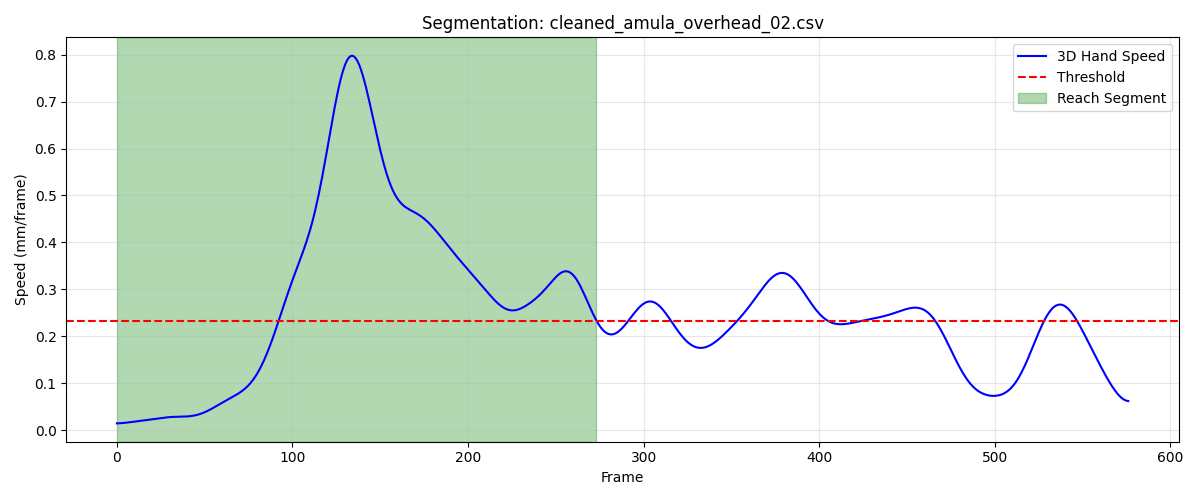

The data file committed next to this chart (first rows):
frame, sub_frame, shoulderr_x, shoulderr_y, shoulderr_z, humr1_x, humr1_y, humr1_z, humr2_x, humr2_y, humr2_z, humr3_x, humr3_y, humr3_z, humr4_x, humr4_y, humr4_z, humr5_x, humr5_y, humr5_z, humr6_x, humr6_y, humr6_z, humr7_x
1, 0, 235.1, -704.1, 632.9, 274.7, -664.9, 513.6, 286, -667.4, 441.8, 279.2, -717.1, 516.6, 232.6, -623.9, 486, 284.3, -728.3, 458.7, 248.9, -637.8, 433.6, 237.2
2, 0, 235.1, -704.2, 632.9, 274.8, -665.1, 513.6, 286, -667.5, 441.8, 279.2, -717.3, 516.6, 232.7, -624, 486, 284.3, -728.4, 458.7, 249, -638, 433.6, 237.2
3, 0, 235.1, -704.3, 632.9, 274.8, -665.2, 513.5, 286, -667.7, 441.8, 279.2, -717.4, 516.6, 232.7, -624.1, 486, 284.3, -728.5, 458.7, 249, -638.1, 433.6, 237.1
4, 0, 235.1, -704.4, 632.9, 274.8, -665.4, 513.5, 286, -667.8, 441.8, 279.2, -717.5, 516.5, 232.8, -624.2, 486, 284.2, -728.7, 458.6, 249, -638.2, 433.6, 237.1
5, 0, 235.1, -704.5, 632.9, 274.8, -665.5, 513.5, 286.1, -667.9, 441.7, 279.1, -717.7, 516.5, 232.8, -624.3, 486, 284.2, -728.8, 458.6, 249, -638.3, 433.6, 237.1
6, 0, 235.1, -704.6, 632.8, 274.9, -665.6, 513.5, 286.1, -668.1, 441.7, 279.1, -717.8, 516.5, 232.8, -624.4, 485.9, 284.2, -728.9, 458.6, 249.1, -638.4, 433.5, 237
7, 0, 235.1, -704.7, 632.8, 274.9, -665.8, 513.5, 286.1, -668.2, 441.7, 279.1, -717.9, 516.5, 232.9, -624.5, 485.9, 284.2, -729, 458.6, 249.1, -638.5, 433.5, 237
8, 0, 235.1, -704.8, 632.8, 274.9, -665.9, 513.4, 286.1, -668.3, 441.7, 279.1, -718, 516.4, 232.9, -624.6, 485.9, 284.1, -729.1, 458.5, 249.1, -638.6, 433.5, 237
9, 0, 235.1, -704.8, 632.8, 274.9, -666, 513.4, 286.1, -668.4, 441.6, 279.1, -718.1, 516.4, 232.9, -624.7, 485.9, 284.1, -729.2, 458.5, 249.1, -638.7, 433.5, 237
10, 0, 235.2, -704.9, 632.8, 274.9, -666.1, 513.4, 286.1, -668.5, 441.6, 279.1, -718.2, 516.4, 233, -624.8, 485.9, 284.1, -729.3, 458.5, 249.2, -638.8, 433.5, 237
11, 0, 235.2, -705, 632.7, 274.9, -666.1, 513.4, 286.1, -668.5, 441.6, 279.2, -718.3, 516.4, 233, -624.9, 485.8, 284.1, -729.4, 458.5, 249.2, -638.8, 433.4, 236.9
12, 0, 235.2, -705.1, 632.7, 275, -666.2, 513.4, 286.1, -668.6, 441.6, 279.2, -718.4, 516.3, 233, -624.9, 485.8, 284.1, -729.5, 458.4, 249.2, -638.9, 433.4, 236.9
13, 0, 235.2, -705.1, 632.7, 275, -666.3, 513.3, 286.1, -668.7, 441.5, 279.2, -718.4, 516.3, 233, -625, 485.8, 284.1, -729.5, 458.4, 249.2, -639, 433.4, 236.9
14, 0, 235.3, -705.2, 632.7, 275, -666.3, 513.3, 286.1, -668.7, 441.5, 279.2, -718.5, 516.3, 233, -625.1, 485.8, 284.1, -729.6, 458.4, 249.2, -639, 433.4, 236.9
15, 0, 235.3, -705.3, 632.6, 275, -666.4, 513.3, 286.1, -668.7, 441.5, 279.2, -718.5, 516.2, 233.1, -625.1, 485.8, 284.2, -729.6, 458.4, 249.3, -639.1, 433.4, 237
16, 0, 235.3, -705.3, 632.6, 275, -666.4, 513.2, 286.2, -668.8, 441.5, 279.3, -718.6, 516.2, 233.1, -625.2, 485.7, 284.2, -729.7, 458.3, 249.3, -639.1, 433.3, 237
17, 0, 235.3, -705.3, 632.6, 275, -666.4, 513.2, 286.2, -668.8, 441.4, 279.3, -718.6, 516.2, 233.1, -625.2, 485.7, 284.2, -729.7, 458.3, 249.3, -639.1, 433.3, 237
18, 0, 235.4, -705.4, 632.6, 275.1, -666.5, 513.2, 286.2, -668.8, 441.4, 279.3, -718.6, 516.2, 233.1, -625.2, 485.7, 284.2, -729.7, 458.3, 249.3, -639.2, 433.3, 237
19, 0, 235.4, -705.4, 632.5, 275.1, -666.5, 513.2, 286.2, -668.8, 441.4, 279.3, -718.7, 516.1, 233.1, -625.3, 485.7, 284.3, -729.7, 458.3, 249.3, -639.2, 433.3, 237
20, 0, 235.4, -705.4, 632.5, 275.1, -666.5, 513.1, 286.2, -668.9, 441.4, 279.4, -718.7, 516.1, 233.1, -625.3, 485.7, 284.3, -729.8, 458.2, 249.3, -639.2, 433.2, 237.1
21, 0, 235.5, -705.5, 632.5, 275.1, -666.5, 513.1, 286.2, -668.9, 441.3, 279.4, -718.7, 516.1, 233.2, -625.3, 485.6, 284.3, -729.8, 458.2, 249.3, -639.2, 433.2, 237.1
22, 0, 235.5, -705.5, 632.5, 275.1, -666.5, 513.1, 286.2, -668.9, 441.3, 279.4, -718.7, 516.1, 233.2, -625.3, 485.6, 284.3, -729.8, 458.2, 249.4, -639.2, 433.2, 237.1
23, 0, 235.5, -705.5, 632.4, 275.2, -666.5, 513.1, 286.3, -668.9, 441.3, 279.4, -718.7, 516, 233.2, -625.4, 485.6, 284.4, -729.8, 458.2, 249.4, -639.2, 433.2, 237.1
24, 0, 235.6, -705.5, 632.4, 275.2, -666.5, 513.1, 286.3, -668.9, 441.3, 279.5, -718.7, 516, 233.2, -625.4, 485.6, 284.4, -729.8, 458.1, 249.4, -639.2, 433.2, 237.2
25, 0, 235.6, -705.5, 632.4, 275.2, -666.5, 513, 286.3, -668.9, 441.2, 279.5, -718.7, 516, 233.2, -625.4, 485.6, 284.4, -729.8, 458.1, 249.4, -639.2, 433.1, 237.2
26, 0, 235.6, -705.6, 632.3, 275.2, -666.5, 513, 286.3, -668.9, 441.2, 279.5, -718.7, 516, 233.2, -625.4, 485.5, 284.4, -729.8, 458.1, 249.4, -639.2, 433.1, 237.2
27, 0, 235.6, -705.6, 632.3, 275.2, -666.5, 513, 286.3, -668.9, 441.2, 279.5, -718.7, 515.9, 233.2, -625.4, 485.5, 284.4, -729.8, 458, 249.4, -639.2, 433.1, 237.2
28, 0, 235.6, -705.6, 632.3, 275.2, -666.5, 513, 286.3, -668.9, 441.2, 279.5, -718.7, 515.9, 233.2, -625.4, 485.5, 284.4, -729.8, 458, 249.4, -639.2, 433.1, 237.2
29, 0, 235.7, -705.6, 632.2, 275.3, -666.5, 512.9, 286.3, -668.9, 441.1, 279.5, -718.7, 515.9, 233.2, -625.4, 485.5, 284.4, -729.8, 458, 249.4, -639.2, 433.1, 237.2
30, 0, 235.7, -705.6, 632.2, 275.3, -666.5, 512.9, 286.3, -668.8, 441.1, 279.5, -718.7, 515.9, 233.3, -625.4, 485.5, 284.4, -729.8, 457.9, 249.4, -639.2, 433, 237.2
31, 0, 235.7, -705.6, 632.2, 275.3, -666.5, 512.9, 286.3, -668.8, 441.1, 279.5, -718.7, 515.8, 233.3, -625.4, 485.5, 284.4, -729.8, 457.9, 249.4, -639.2, 433, 237.2
32, 0, 235.7, -705.6, 632.1, 275.3, -666.5, 512.9, 286.3, -668.8, 441.1, 279.5, -718.7, 515.8, 233.3, -625.4, 485.4, 284.4, -729.8, 457.9, 249.4, -639.2, 433, 237.2
33, 0, 235.7, -705.6, 632.1, 275.3, -666.5, 512.8, 286.3, -668.8, 441.1, 279.5, -718.7, 515.8, 233.3, -625.3, 485.4, 284.4, -729.7, 457.8, 249.4, -639.2, 433, 237.2
34, 0, 235.7, -705.6, 632.1, 275.3, -666.5, 512.8, 286.3, -668.8, 441, 279.5, -718.7, 515.8, 233.3, -625.3, 485.4, 284.4, -729.7, 457.8, 249.4, -639.2, 433, 237.2
35, 0, 235.7, -705.5, 632.1, 275.3, -666.5, 512.8, 286.3, -668.7, 441, 279.5, -718.7, 515.7, 233.3, -625.3, 485.4, 284.3, -729.7, 457.8, 249.4, -639.1, 432.9, 237.1
36, 0, 235.7, -705.5, 632, 275.3, -666.4, 512.8, 286.3, -668.7, 441, 279.5, -718.7, 515.7, 233.3, -625.3, 485.4, 284.3, -729.7, 457.7, 249.4, -639.1, 432.9, 237.1
37, 0, 235.7, -705.5, 632, 275.3, -666.4, 512.8, 286.3, -668.7, 441, 279.5, -718.6, 515.7, 233.2, -625.2, 485.4, 284.3, -729.6, 457.7, 249.3, -639.1, 432.9, 237.1
38, 0, 235.8, -705.4, 632, 275.3, -666.3, 512.8, 286.3, -668.6, 441, 279.4, -718.6, 515.7, 233.2, -625.2, 485.4, 284.3, -729.6, 457.7, 249.3, -639, 432.9, 237.1
39, 0, 235.8, -705.4, 632, 275.3, -666.3, 512.8, 286.3, -668.6, 441, 279.4, -718.5, 515.7, 233.2, -625.1, 485.4, 284.3, -729.5, 457.7, 249.3, -639, 432.9, 237.1
40, 0, 235.7, -705.3, 632, 275.3, -666.2, 512.8, 286.3, -668.5, 441, 279.4, -718.4, 515.7, 233.2, -625.1, 485.4, 284.3, -729.4, 457.7, 249.3, -638.9, 432.9, 237
41, 0, 235.7, -705.2, 632, 275.3, -666.2, 512.8, 286.3, -668.5, 441, 279.4, -718.4, 515.7, 233.2, -625, 485.4, 284.3, -729.4, 457.7, 249.3, -638.8, 432.9, 237
42, 0, 235.7, -705.2, 632, 275.3, -666.1, 512.8, 286.3, -668.4, 441, 279.4, -718.3, 515.7, 233.1, -624.9, 485.4, 284.3, -729.3, 457.7, 249.3, -638.8, 432.9, 237
43, 0, 235.7, -705.1, 632, 275.2, -666, 512.8, 286.3, -668.3, 441, 279.4, -718.2, 515.7, 233.1, -624.9, 485.4, 284.3, -729.2, 457.7, 249.3, -638.7, 432.9, 237
44, 0, 235.7, -705, 632, 275.2, -665.9, 512.8, 286.3, -668.3, 441, 279.4, -718.1, 515.7, 233.1, -624.8, 485.4, 284.3, -729.1, 457.8, 249.2, -638.7, 432.9, 237
45, 0, 235.7, -704.9, 632, 275.2, -665.9, 512.8, 286.2, -668.2, 441, 279.4, -718, 515.7, 233.1, -624.7, 485.4, 284.4, -729.1, 457.8, 249.2, -638.6, 432.9, 237
46, 0, 235.7, -704.9, 632.1, 275.2, -665.8, 512.8, 286.2, -668.1, 441, 279.4, -718, 515.7, 233, -624.7, 485.4, 284.4, -729.0, 457.8, 249.2, -638.5, 432.9, 237
47, 0, 235.7, -704.8, 632.1, 275.2, -665.7, 512.8, 286.2, -668.1, 441, 279.4, -717.9, 515.7, 233, -624.6, 485.3, 284.4, -728.9, 457.8, 249.2, -638.5, 432.9, 237
48, 0, 235.7, -704.7, 632.1, 275.2, -665.6, 512.8, 286.2, -668, 441, 279.4, -717.8, 515.8, 233, -624.5, 485.3, 284.4, -728.9, 457.8, 249.2, -638.4, 432.9, 237
49, 0, 235.7, -704.6, 632.1, 275.2, -665.6, 512.8, 286.2, -668, 441, 279.4, -717.7, 515.8, 233, -624.5, 485.3, 284.4, -728.8, 457.8, 249.1, -638.4, 432.9, 237
50, 0, 235.7, -704.6, 632.1, 275.2, -665.5, 512.8, 286.2, -667.9, 441, 279.4, -717.7, 515.8, 232.9, -624.4, 485.3, 284.4, -728.8, 457.8, 249.1, -638.3, 432.9, 237
51, 0, 235.6, -704.5, 632.1, 275.1, -665.4, 512.8, 286.2, -667.9, 441, 279.4, -717.6, 515.8, 232.9, -624.4, 485.3, 284.4, -728.7, 457.8, 249.1, -638.3, 432.9, 237
52, 0, 235.6, -704.5, 632.1, 275.1, -665.4, 512.8, 286.2, -667.9, 441, 279.4, -717.6, 515.8, 232.9, -624.3, 485.3, 284.4, -728.7, 457.8, 249.1, -638.3, 432.9, 237
53, 0, 235.6, -704.4, 632.1, 275.1, -665.4, 512.8, 286.2, -667.8, 441, 279.4, -717.6, 515.8, 232.9, -624.3, 485.3, 284.3, -728.7, 457.8, 249.1, -638.2, 432.9, 236.9
54, 0, 235.6, -704.4, 632.1, 275.1, -665.3, 512.8, 286.2, -667.8, 441, 279.4, -717.5, 515.8, 232.9, -624.2, 485.3, 284.3, -728.6, 457.8, 249.1, -638.2, 432.9, 236.9
55, 0, 235.6, -704.3, 632.1, 275.1, -665.3, 512.8, 286.2, -667.8, 441, 279.3, -717.5, 515.8, 232.9, -624.2, 485.3, 284.3, -728.6, 457.8, 249.1, -638.2, 432.9, 236.9
56, 0, 235.6, -704.3, 632.1, 275.1, -665.3, 512.8, 286.2, -667.8, 441, 279.3, -717.5, 515.8, 233, -624.2, 485.3, 284.3, -728.6, 457.8, 249.1, -638.2, 432.9, 236.9
57, 0, 235.6, -704.2, 632.1, 275.1, -665.3, 512.8, 286.1, -667.8, 441, 279.3, -717.5, 515.8, 233, -624.1, 485.3, 284.2, -728.6, 457.8, 249.1, -638.1, 432.8, 236.8
58, 0, 235.5, -704.2, 632.1, 275.1, -665.3, 512.7, 286.1, -667.8, 441, 279.3, -717.5, 515.7, 233, -624.1, 485.3, 284.2, -728.6, 457.8, 249.1, -638.1, 432.8, 236.8
59, 0, 235.5, -704.2, 632.1, 275.1, -665.2, 512.7, 286.1, -667.7, 440.9, 279.2, -717.5, 515.7, 233, -624.1, 485.3, 284.2, -728.6, 457.8, 249.2, -638.1, 432.8, 236.7
60, 0, 235.5, -704.1, 632.1, 275.1, -665.2, 512.7, 286.1, -667.7, 440.9, 279.2, -717.5, 515.7, 233, -624, 485.3, 284.1, -728.6, 457.8, 249.2, -638, 432.8, 236.7
... 214 more rows
